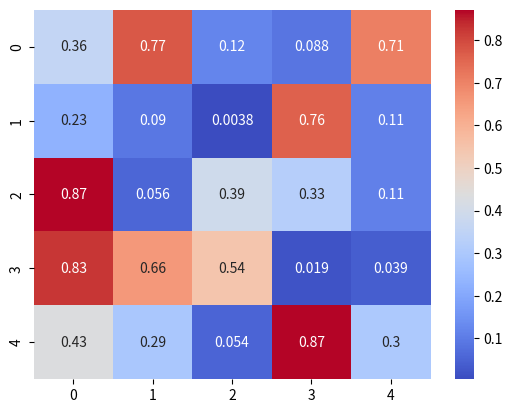

This chart was generated by the following Python code:
import matplotlib.pyplot as plt
import numpy as np
import seaborn as sns

data =np.random.rand(5,5)
sns.heatmap(data, annot=True,cmap='coolwarm')
# plt.title("Heatmap")
# plt.show()
# sns.pairplot(df)
# plt.show()



#Basic plot
x = [1, 2, 3, 4, 5]
y = [10, 20, 25, 30, 35]
# plt.plot(x, y)
# plt.show()

#Line Plot
# plt.plot([1, 2, 3], [10, 20, 30], label='Trend')
# plt.title("Line Plot")
# plt.xlabel("X-axis")
# plt.ylabel("Y-axis")
# plt.legend()
# plt.show()

# Bar Chart
# categories = ['A', 'B', 'C']
# values = [11, 22, 33]   
# plt.bar(categories, values,color="blue")
# plt.title("Bar Chart")
# plt.show()

# Histogram
# data = [1, 2, 2, 3, 3, 3, 4, 4, 4, 4]
# plt.hist(data, bins=4, color="green", edgecolor="black")
# plt.title("Histogram")
# plt.show()

#Scatter Plot
x = [1, 2, 3, 4, 5]
y = [10, 12, 25, 35, 40]

plt.scatter(x, y, color="red")
# plt.title("Scatter Plot")
# plt.xlabel("X-axis Label")
# plt.ylabel("Y-axis Label")
# plt.legend(["Dataset 1"])
# plt.show()